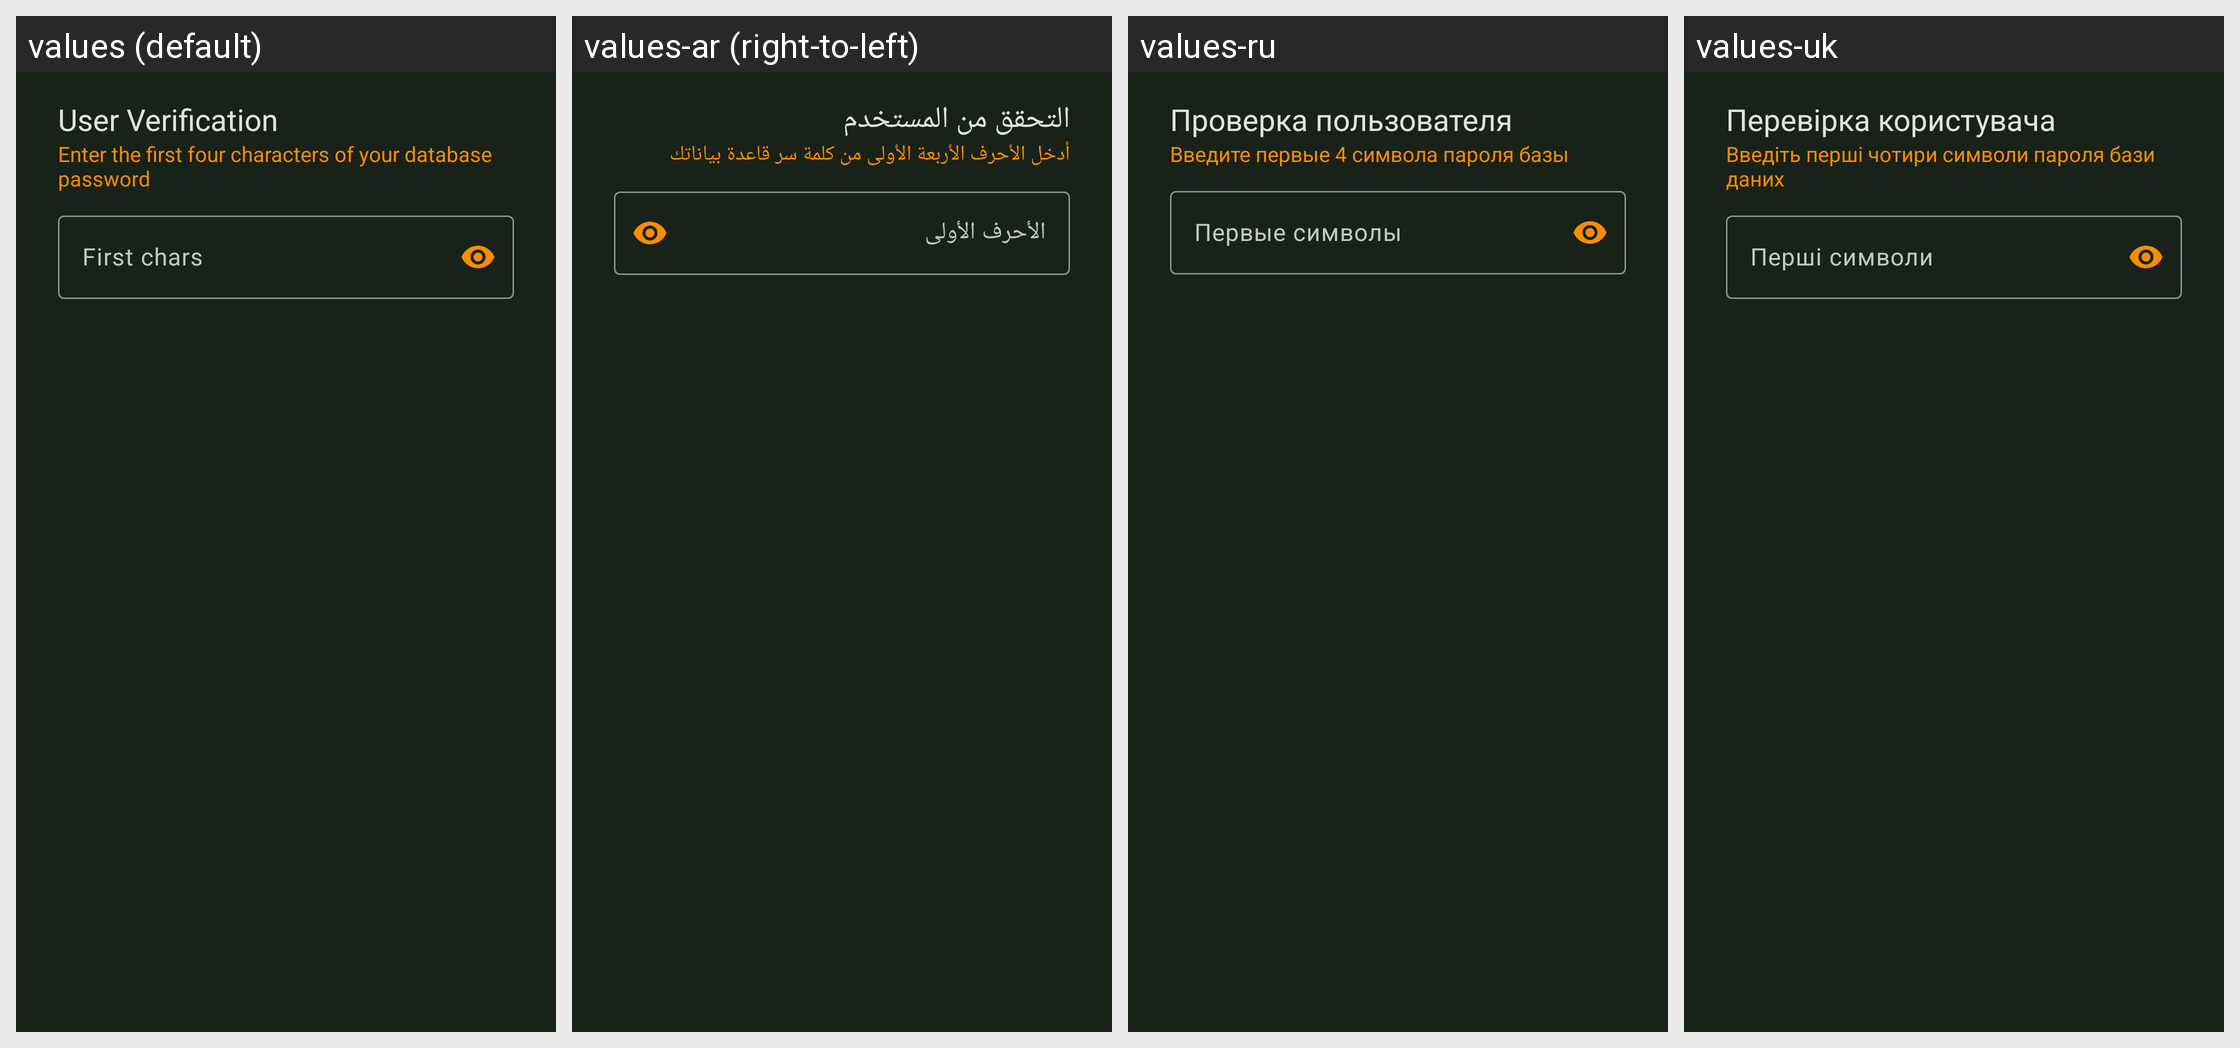

Strings drawn on this Android screen and how each of the app's shown locales translates them:
Android screen res/layout/fragment_check_database_credential.xml rendered under 4 locales, left to right: values (default), values-ar (right-to-left), values-ru, values-uk. Device: Nexus 5 (rendered at 1080×1920; each locale shown at half size, 540×960, under a caption strip naming it); theme KeePassPNStyle.Night.
Other locales in the repository, not shown: values-az, values-be, values-bg, values-bn, values-bn-rBD, values-ca, values-cs, values-da, values-de, values-el, values-en-rGB, values-eo, values-es, values-et, values-eu, values-fa, values-fi, values-fil, values-fr, values-gl, values-hi, values-hr, values-hu, values-in, values-it, values-iw, values-ja, values-jv, values-kk, values-ko, values-lt, values-lv, values-mk, values-ml, values-mr, values-my, values-nb, values-nl, values-nn, values-or, values-pa, values-pl, values-pt, values-pt-rBR, values-pt-rPT, values-ro, values-sk, values-sl, values-sq, values-sr, values-sv, values-ta, values-te, values-th, values-tok, values-tr, values-tt, values-ur, values-uz, values-vi, values-zh-rCN, values-zh-rTW.
Strings drawn on this screen, with the default value and each locale's value (text and hints the layout hard-codes, and strings that could not be matched under every locale, appear in the picture but are not listed):

user_verification_required_title
  values: User Verification
  values-ar: التحقق من المستخدم
  values-ru: Проверка пользователя
  values-uk: Перевірка користувача

user_verification_database_credential
  values: Enter the first four characters of your database password
  values-ar: أدخل الأحرف الأربعة الأولى من كلمة سر قاعدة بياناتك
  values-ru: Введите первые 4 символа пароля базы
  values-uk: Введіть перші чотири символи пароля бази даних

first_chars
  values: First chars
  values-ar: الأحرف الأولى
  values-ru: Первые символы
  values-uk: Перші символи
